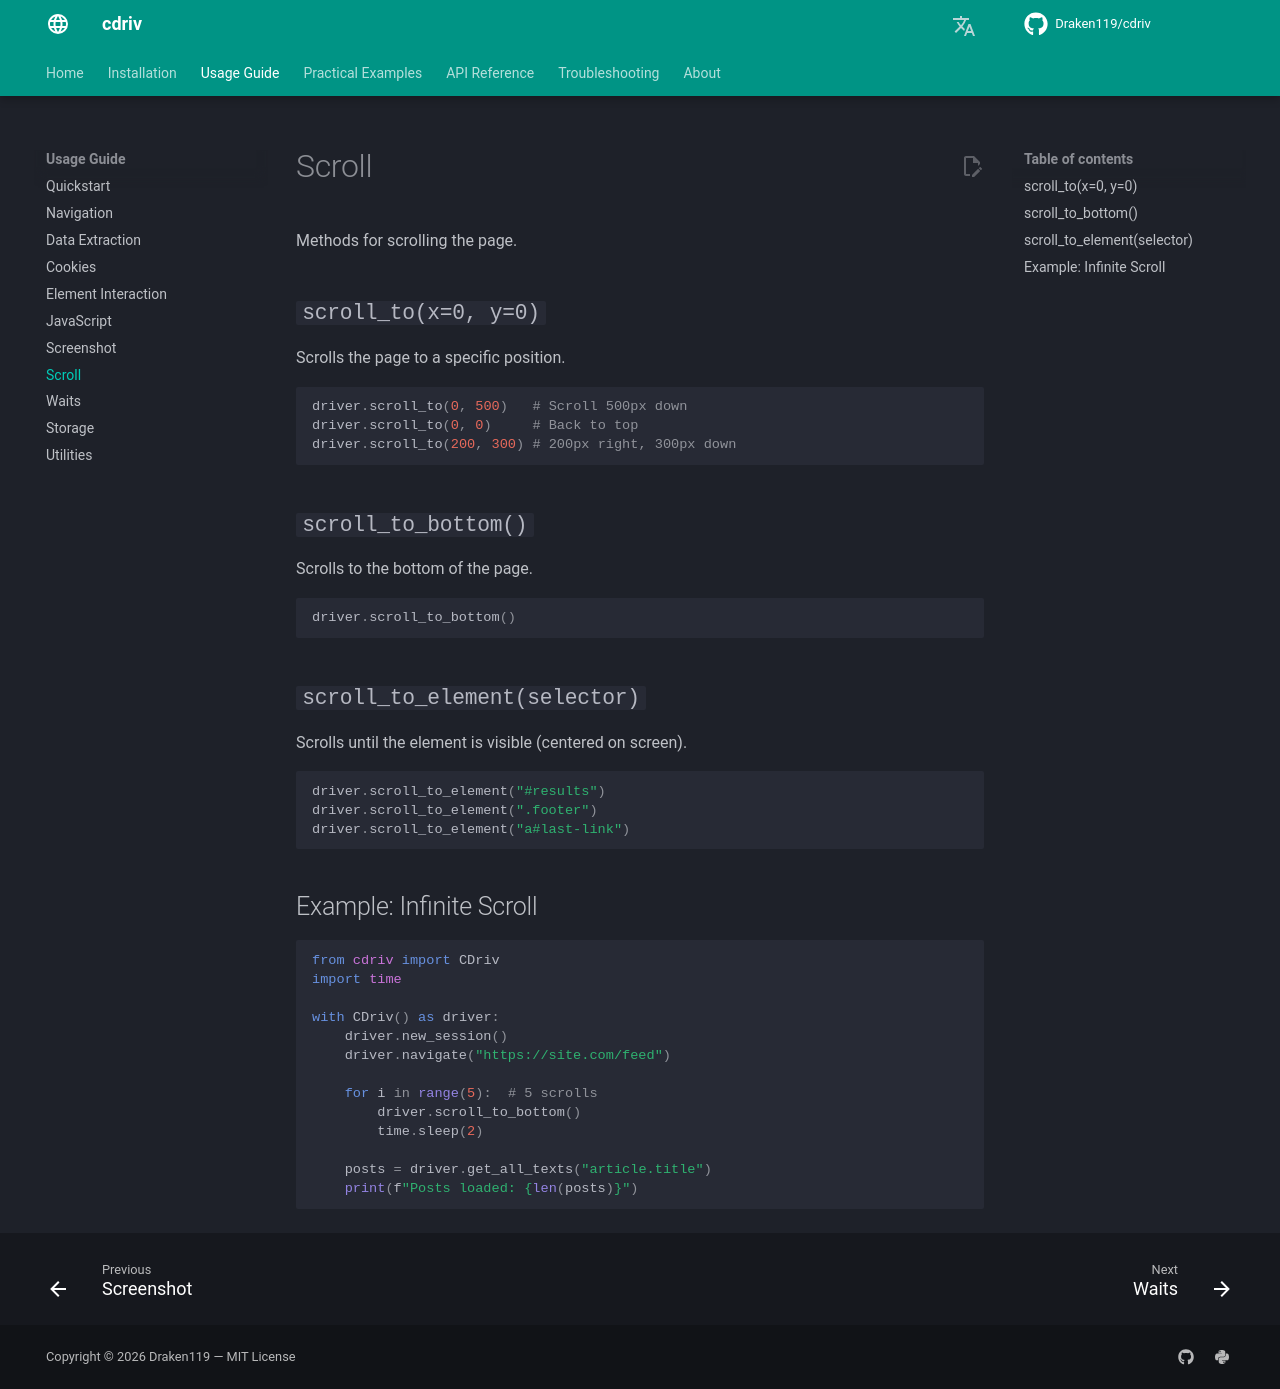

repository: Draken119/cdriv · page: usage/scroll/index.html · generator: mkdocs

# Scroll

Methods for scrolling the page.

## `scroll_to(x=0, y=0)`

Scrolls the page to a specific position.

```python
driver.scroll_to(0, 500)   # Scroll 500px down
driver.scroll_to(0, 0)     # Back to top
driver.scroll_to(200, 300) # 200px right, 300px down
```

## `scroll_to_bottom()`

Scrolls to the bottom of the page.

```python
driver.scroll_to_bottom()
```

## `scroll_to_element(selector)`

Scrolls until the element is visible (centered on screen).

```python
driver.scroll_to_element("#results")
driver.scroll_to_element(".footer")
driver.scroll_to_element("a#last-link")
```

## Example: Infinite Scroll

```python
from cdriv import CDriv
import time

with CDriv() as driver:
    driver.new_session()
    driver.navigate("https://site.com/feed")

    for i in range(5):  # 5 scrolls
        driver.scroll_to_bottom()
        time.sleep(2)

    posts = driver.get_all_texts("article.title")
    print(f"Posts loaded: {len(posts)}")
```
